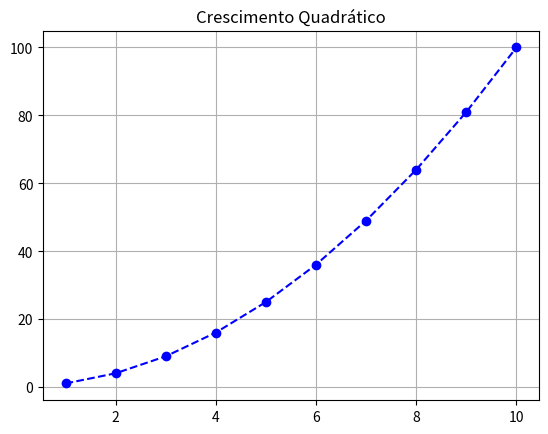
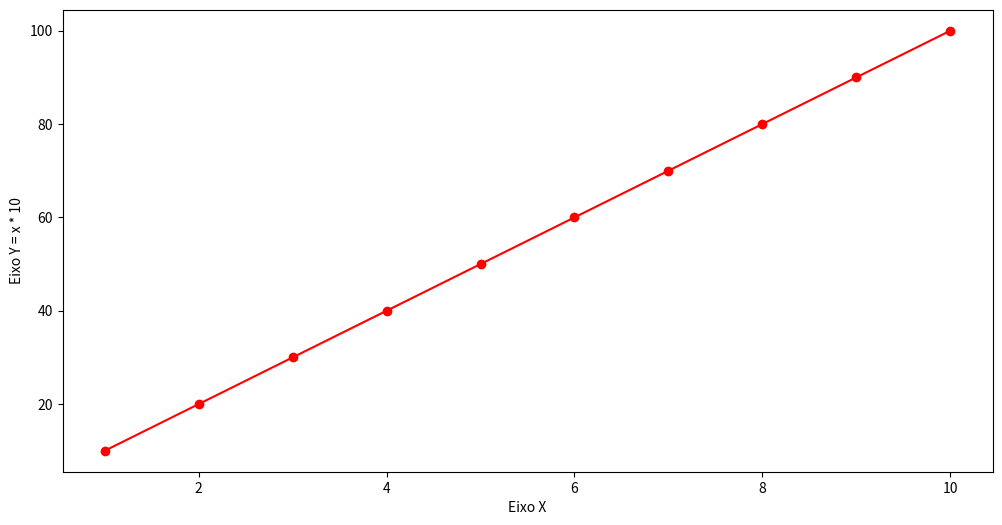

The matplotlib source for these figures, in order:
import matplotlib.pyplot as plt

# ==== Exercicio 1 ====
'''
1) Gráfico simples
Crie um gráfico de linha com:
10 pontos (de 1 a 10 no eixo x)
Valores ao quadrado (x²) no eixo y
Título: “Crescimento Quadrático”
Cor azul
Estilo de linha pontilhado
Grid ativado
'''

x = [1,2,3,4,5,6,7,8,9,10]
y = x.copy()
for i in range(len(x)):
    y[i] = x[i]**2


plt.plot(x,y, color='blue', linestyle='dashed', marker='o')
plt.grid()
plt.title("Crescimento Quadrático")
plt.show()


# ==== Exercicio 2 ====

'''
2) Gráfico estilizado
Crie um gráfico com:
Marcadores circulares
Linha vermelha
Tamanho da figura grande (12 x 6)
Nomes dos eixos personalizados
'''

x = [1,2,3,4,5,6,7,8,9,10]
y = x.copy()
for i in range(len(x)):
    y[i] = x[i]*10

plt.figure(figsize=(12,6))
plt.plot(x,y, color='red', marker='o')
plt.xlabel('Eixo X')
plt.ylabel('Eixo Y = x * 10')
plt.show()

plt.savefig('dia1_exercicio3.png')
